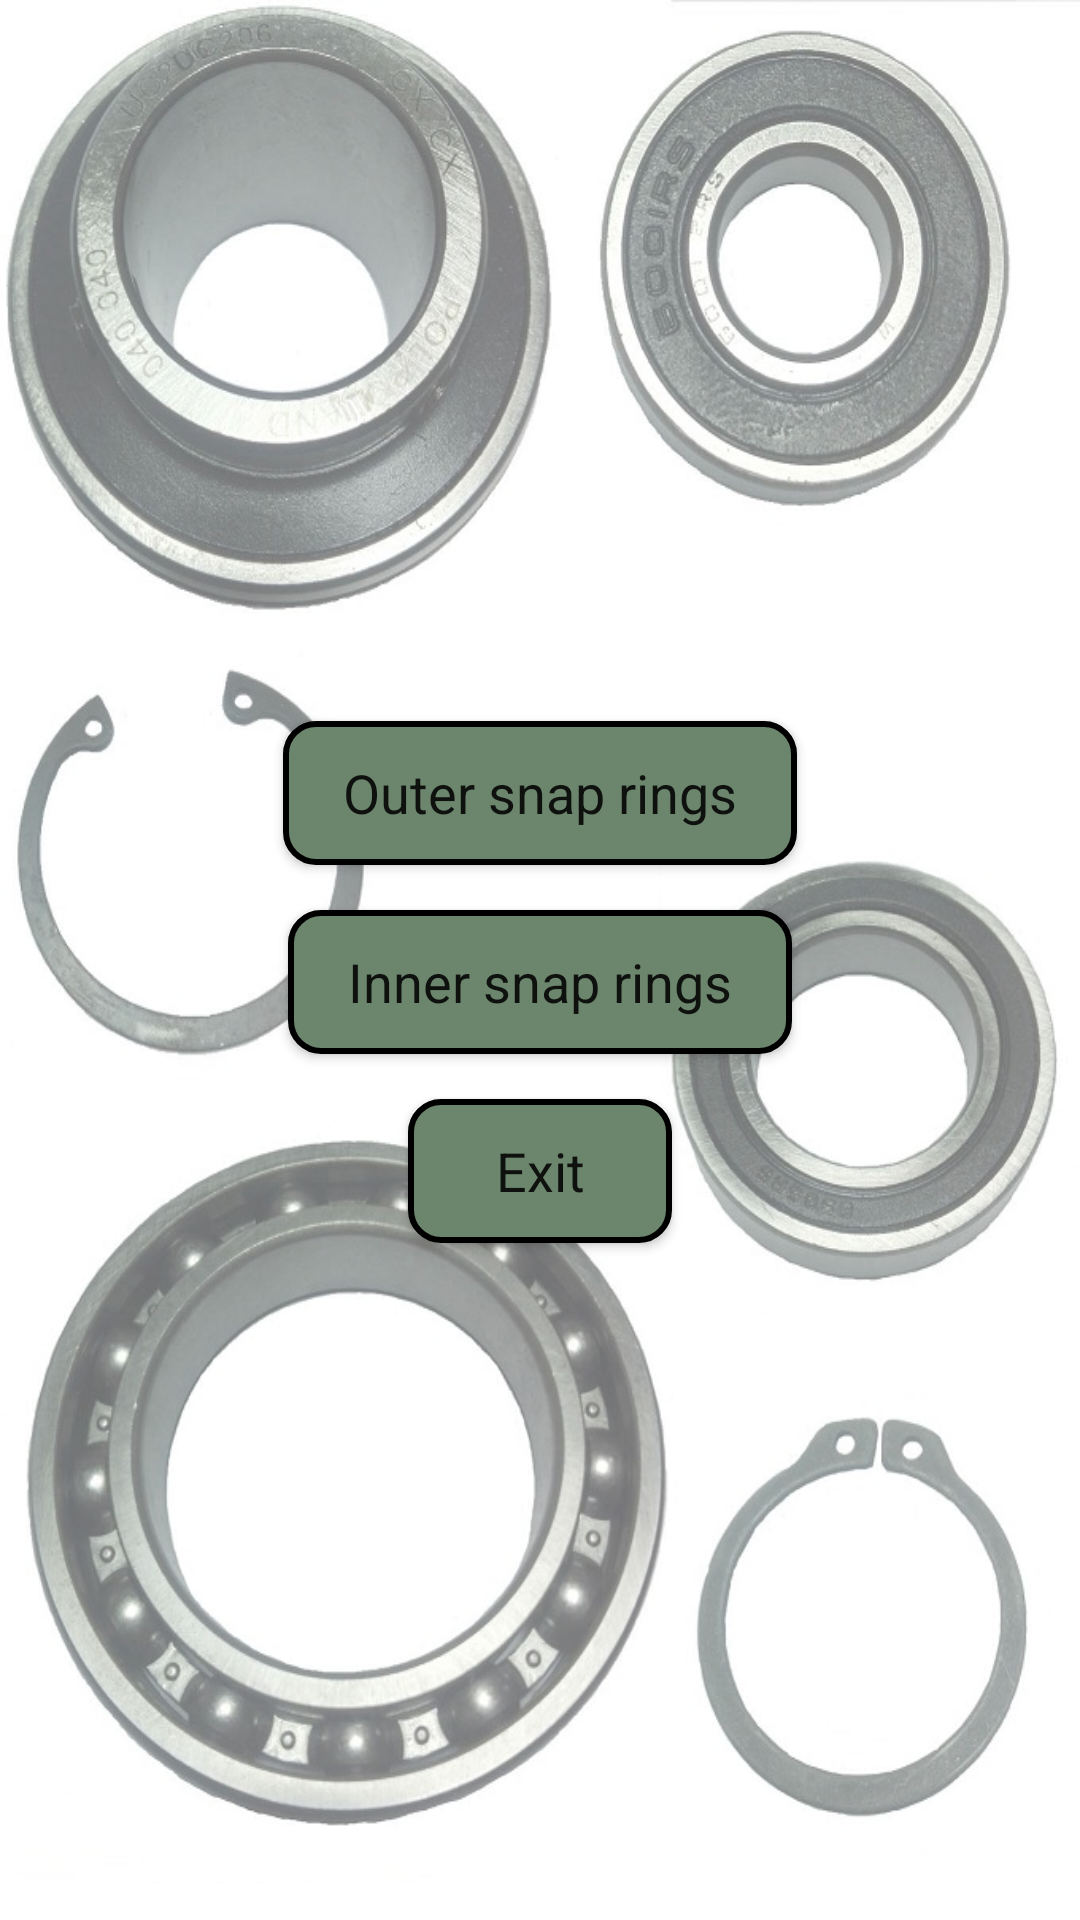

Produce the Android XML layout that renders to this screen, including the resource entries it uses.
<!-- AndroidManifest.xml: application theme AppTheme -->
<!-- res/layout/activity_main.xml -->
<?xml version="1.0" encoding="utf-8"?>
<LinearLayout xmlns:android="http://schemas.android.com/apk/res/android"
    xmlns:app="http://schemas.android.com/apk/res-auto"
    xmlns:tools="http://schemas.android.com/tools"
    android:layout_width="match_parent"
    android:layout_height="match_parent"
    android:orientation="vertical"
    android:gravity="center_horizontal|center_vertical"
    tools:context=".MainActivity"
    android:background="@drawable/background">

    <Button
        android:id="@+id/button1"
        android:layout_width="wrap_content"
        android:layout_height="wrap_content"
        android:textSize="18dp"
        android:layout_marginTop="15dp"
        style="@style/buttonStyle"
        android:text="@string/snap_rings_outer" />
    <Button
        android:id="@+id/button2"
        android:layout_width="wrap_content"
        android:layout_height="wrap_content"
        android:textSize="18dp"
        android:layout_marginTop="15dp"
        style="@style/buttonStyle"
        android:text="@string/snap_rings_inner" />
    <Button
        android:id="@+id/button3"
        android:layout_width="wrap_content"
        android:layout_height="wrap_content"
        android:textSize="18dp"
        android:layout_marginTop="15dp"
        style="@style/buttonStyle"
        android:text="@string/exit" />
</LinearLayout>
<!-- resources referenced by this layout -->
<resources>
  <!-- drawable background: jpg bitmap (drawable, 155678 bytes) -->
  <string name="exit">Exit</string>
  <string name="snap_rings_inner">Inner snap rings</string>
  <string name="snap_rings_outer">Outer snap rings</string>
  <style name="buttonStyle" parent="Theme.AppCompat.Light.DarkActionBar">
          <item name="android:background">@drawable/button_style</item>
          <item name="android:alpha">1</item>
  
      </style>
  <style name="AppTheme" parent="Theme.AppCompat.Light.DarkActionBar">
          
          <item name="colorPrimary">@color/colorPrimary</item>
          <item name="colorPrimaryDark">@color/colorPrimaryDark</item>
          <item name="colorAccent">@color/colorAccent</item>
      </style>
  <!-- drawable button_style (drawable) -->
  <?xml version="1.0" encoding="utf-8"?>
  <selector xmlns:android="http://schemas.android.com/apk/res/android">
      <item>
          <shape>
              <solid android:color="#6C866D"/>
              <corners android:radius="10dp"/>
              <padding
                  android:bottom="10dp"
                  android:left="20dp"
                  android:right="20dp"
                  android:top="10dp"/>
              <stroke android:color="#000000"
                  android:width="2dp"/>
          </shape>
  
      </item>
  </selector>
  <!-- not gathered from this repository: default colours our renderer supplied (Android Studio template values) -->
  <color name="colorPrimary">#FF6200EE</color>
  <color name="colorPrimaryDark">#FF3700B3</color>
  <color name="colorAccent">#FF03DAC5</color>
</resources>
